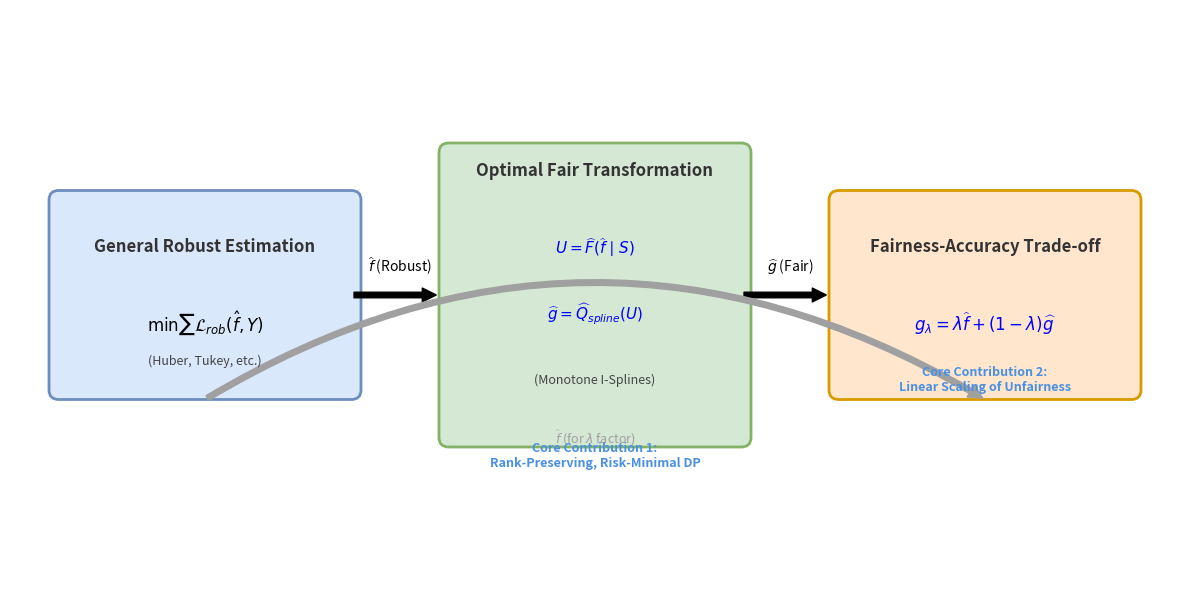

The matplotlib source for this figure:
import matplotlib.pyplot as plt
import matplotlib.patches as patches
from matplotlib.patches import FancyArrowPatch


def draw_simplified_robust_fairness_pipeline():
    # 设置画布
    fig, ax = plt.subplots(figsize=(12, 6))
    ax.set_xlim(0, 12)
    ax.set_ylim(0, 6)
    ax.axis('off')  # 关闭坐标轴

    # 定义颜色 (更强调贡献的配色)
    c_stage1 = '#DAE8FC'  # Light Blue for Robust
    c_stage1_border = '#6C8EBF'
    c_stage2 = '#D5E8D4'  # Light Green for Fair Transformation (Core Contribution 1)
    c_stage2_border = '#82B366'
    c_stage3 = '#FFE6CC'  # Light Orange for Trade-off (Core Contribution 2)
    c_stage3_border = '#D79B00'
    c_text_main = '#333333'
    c_text_contrib = '#4A90E2'  # Blue for contributions

    # ====================
    # 1. Stage 1: General Robust Estimation
    # ====================
    box_s1 = patches.FancyBboxPatch((0.5, 2), 3, 2, boxstyle="round,pad=0.1",
                                    edgecolor=c_stage1_border, facecolor=c_stage1, linewidth=2)
    ax.add_patch(box_s1)
    ax.text(2, 3.5, "General Robust Estimation", ha='center', va='center', fontsize=12, fontweight='bold',
            color=c_text_main)
    ax.text(2, 2.7, r"$\min \sum \mathcal{L}_{rob}(\hat{f}, Y)$", ha='center', va='center', fontsize=12)
    ax.text(2, 2.3, "(Huber, Tukey, etc.)", ha='center', va='center', fontsize=9, color='#444444')

    # ====================
    # 2. Stage 2: Optimal Fair Transformation
    # ====================
    box_s2 = patches.FancyBboxPatch((4.5, 1.5), 3, 3, boxstyle="round,pad=0.1",
                                    edgecolor=c_stage2_border, facecolor=c_stage2, linewidth=2)
    ax.add_patch(box_s2)
    ax.text(6, 4.3, "Optimal Fair Transformation", ha='center', va='center', fontsize=12, fontweight='bold',
            color=c_text_main)
    ax.text(6, 3.5, r"$U = \widehat{F}(\widehat{f} \mid S)$", ha='center', va='center', fontsize=11, color='blue')
    ax.text(6, 2.8, r"$\widehat{g} = \widehat{Q}_{spline}(U)$", ha='center', va='center', fontsize=11, color='blue')
    ax.text(6, 2.1, "(Monotone I-Splines)", ha='center', va='center', fontsize=9, color='#444444')

    # 贡献点文字
    ax.text(6, 1.3, "Core Contribution 1:\nRank-Preserving, Risk-Minimal DP", ha='center', va='center',
            fontsize=9, color=c_text_contrib, fontweight='bold')

    # ====================
    # 3. Stage 3: Fairness-Accuracy Trade-off
    # ====================
    box_s3 = patches.FancyBboxPatch((8.5, 2), 3, 2, boxstyle="round,pad=0.1",
                                    edgecolor=c_stage3_border, facecolor=c_stage3, linewidth=2)
    ax.add_patch(box_s3)
    ax.text(10, 3.5, "Fairness-Accuracy Trade-off", ha='center', va='center', fontsize=12, fontweight='bold',
            color=c_text_main)
    ax.text(10, 2.7, r"$g_\lambda = \lambda \widehat{f} + (1-\lambda)\widehat{g}$", ha='center', va='center',
            fontsize=12, color='blue')

    # 贡献点文字
    ax.text(10, 2.1, "Core Contribution 2:\nLinear Scaling of Unfairness", ha='center', va='center',
            fontsize=9, color=c_text_contrib, fontweight='bold')

    # ====================
    # 4. Arrows
    # ====================

    # S1 -> S2
    arrow1 = FancyArrowPatch((3.5, 3), (4.4, 3), arrowstyle='simple', color='black', mutation_scale=20)
    ax.add_patch(arrow1)
    ax.text(4, 3.3, r"$\widehat{f}$ (Robust)", ha='center', va='center', fontsize=10)

    # S2 -> S3
    arrow2 = FancyArrowPatch((7.5, 3), (8.4, 3), arrowstyle='simple', color='black', mutation_scale=20)
    ax.add_patch(arrow2)
    ax.text(8, 3.3, r"$\widehat{g}$ (Fair)", ha='center', va='center', fontsize=10)

    # S1 -> S3 (Direct for accuracy path)
    arrow_skip = FancyArrowPatch((2, 1.9), (10, 1.9),
                                 arrowstyle='simple', color='#A0A0A0', mutation_scale=20,
                                 connectionstyle="arc3,rad=-0.3")  # 向下弯曲，避免重叠
    ax.add_patch(arrow_skip)
    ax.text(6, 1.5, r"$\widehat{f}$ (for $\lambda$ factor)", ha='center', va='center', fontsize=9, color='#A0A0A0')

    # ====================
    # 5. 保存与显示
    # ====================
    plt.tight_layout()
    plt.savefig('simplified_pipeline_diagram.png', dpi=300)
    plt.show()


if __name__ == "__main__":
    draw_simplified_robust_fairness_pipeline()
